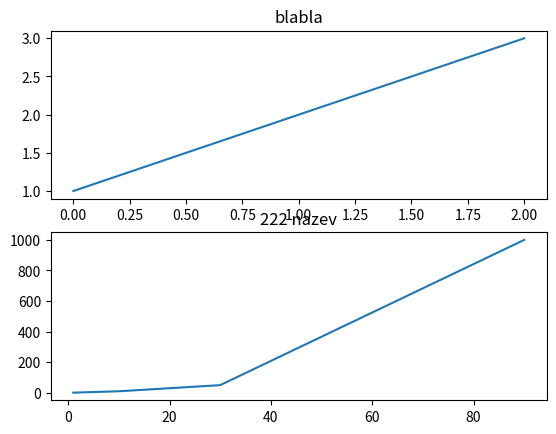

This chart was generated by the following Python code:
#!/usr/bin/env python

import matplotlib.pyplot as plt
import numpy as np

x = np.array([1, 10, 30,90])
y = np.array([1, 10, 50, 999])
# plt.plot(x, y, linewidth=3.0)
# # plt.axis([0, 50, 80, 1000])
# plt.xlabel('X name')
# plt.ylabel('Y name')
# plt.show()

plt.figure(1)                # the first figure
plt.subplot(211)             # the first subplot in the first figure
plt.title('blabla') #after subplot
plt.plot([1, 2, 3])
plt.subplot(212)             # the second subplot in the first figure
plt.title('222 nazev') #after subplot
plt.plot(x, y)
plt.show()